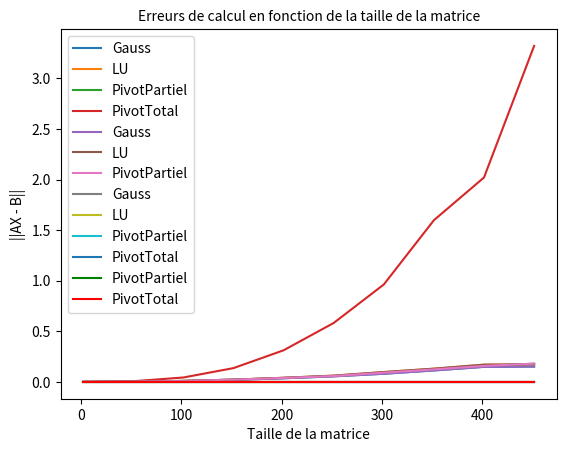

Recreate this plot in Python.
""" [redacted] """

#Initialisation...

import matplotlib.pyplot as plt
import numpy as np
import time

A = np.random.random(size=(10,10))
B = np.random.random(size=(10,1))

#A = np.array([[1,1,1,1],[2,4,-3,2],[-1,-1,0,-3],[1,-1,4,9]])
#B = np.array([[1],[1],[2],[-8]])

#Fonctions...

def ReductionGauss(Aaug):

    n,m = Aaug.shape

    for i in range(0,n-1):
        for k in range(i+1,n):
            Aaug[k,:] = Aaug[k,:]-(Aaug[k,i]/Aaug[i,i])*Aaug[i,:]

    return Aaug

def ResolutionSystTriSup(Taug):

    T = np.copy(Taug)
    n,m = T.shape
    x = np.zeros(n)

    x[n-1] = T[n-1,n] / T[n-1,n-1]      
    for i in range(n-2,-1,-1):
        x[i] = (T[i,n] - np.sum(T[i,i+1:n]*x[i+1:n]))/T[i,i]
                    
    return x

def Gauss(A,B):

    Aaug = np.concatenate((A,B), axis=1)
    Taug = ReductionGauss(Aaug)
    X = ResolutionSystTriSup(Taug)

    return X

def DecompositionLU(A):

    n = np.shape(A)[0]
    L = np.identity(n)
    U = np.copy(A)

    for i in range(0,n-1):
        for k in range(i+1,n):
            L[k,i] = U[k,i]/U[i,i]
            U[k,:] = U[k,:]-(L[k,i])*U[i,:]

    return L,U

def ResolutionLU(L,U,B):

    n,m = L.shape
    Y = np.zeros(n)

    for i in range(n):
        Y[i] = B[i] - sum(L[i,:i]*Y[:i])

    X = np.zeros(n)

    for i in range(n-1,-1,-1):
        X[i] = (Y[i] - sum(U[i,i:n]*X[i:n]))/U[i,i]

    return X

def GaussChoixPivotPartiel(A,B):

    Aaug = np.concatenate((A,B), axis=1)
    n,m = Aaug.shape
    X = np.zeros(n)
    
    for i in range(n):
        for k in range(i+1,n):
            if abs(Aaug[k,i]) > abs(Aaug[i,i]):
                Aw = np.copy(Aaug[i,:])
                Aaug[i,:] = Aaug[k,:]
                Aaug[k,:] = Aw
            p = Aaug[i,i]

        if p != i:
            for k in range(i+1,n):
                Aaug[k,:] = Aaug[k,:]-(Aaug[k,i]/p)*Aaug[i,:]

    X[n-1] = Aaug[n-1,n] / Aaug[n-1,n-1]      
    for i in range(n-2,-1,-1):
        X[i] = (Aaug[i,n] - np.sum(Aaug[i,i+1:n]*X[i+1:n]))/Aaug[i,i]

    return X

def GaussChoixPivotTotal(A,B):

    n,m = np.shape(A)
    
    X = np.zeros(n)
    l = [0,0]
    c = [0,0]

    imax = 0
    jmax = 0

    for k in range(0, n-1):

        imax = k
        jmax = k
        p = abs(A[imax,jmax])

        if k >= 1:
            for j in range(k,n-1):
                for i in range(k,n-1):
                    if abs(A[i,j]) > p : 
                        imax = i
                        jmax = j
                        p = abs(A[imax,jmax])

            c[:] = A[:,k]
            A[:,k] = A[:,jmax]
            A[:,jmax] = c[:]

            l[:] = A[k,:]
            A[k,:] = A[imax,:]
            A[imax,:] = l[:]

        for j in range(k+1,n):
            A[j,:] = A[j,:]-(A[j,k]/A[k,k])*A[k,:]

    Aaug = np.concatenate((A,B), axis = 1)

    X[n-1] = Aaug[n-1,n] / Aaug[n-1,n-1]      
    for i in range(n-2,-1,-1):
        X[i] = (Aaug[i,n] - np.sum(Aaug[i,i+1:n]*X[i+1:n]))/Aaug[i,i]

    return X

#Programme...

print("--------------------Algorithme de Gauss--------------------\n")

X = Gauss(A,B)
print("La matrice solution :\n", X)

e = np.linalg.norm(np.dot(A,X)-np.ravel(B))
print("Erreur Gauss", e)


print("\n--------------------Décomposition LU--------------------\n")

L,U = DecompositionLU(A)
print("La matrice L :\n", L, "\nla matrice U :\n", U)

X = ResolutionLU(L,U,B)
print("La matrice solution :\n", X)

LU = np.matmul(L,U)
e = np.linalg.norm(np.dot(LU,X)-np.ravel(B))
print("Erreur LU", e)


print("\n--------------------Pivot Partiel--------------------\n")

X = GaussChoixPivotPartiel(A,B)
print("La matrice solution: \n", X)

e = np.linalg.norm(np.dot(A,X)-np.ravel(B))
print("Erreur PP", e)


print("\n--------------------Pivot Total----------------------\n")

X = GaussChoixPivotTotal(A,B)
print("La matrice solution: \n", X)

e = np.linalg.norm(np.dot(A,X)-np.ravel(B))
print("Erreur PT", e)

#Matplotlib...

print("\n--------------------Graphiques-----------------------\n")

test = []
for i in range(2,502,50): #de ... à ... avec un pas de ...
    test.append(i)

len_test = len(test)
Erreur_Gauss = []
Erreur_LU = []
Erreur_PP = []
Erreur_PT = []

Temps_Gauss = []
Temps_LU = []
Temps_PP = []
Temps_PT = []

for i in range(len_test):
    
    n = test[i]
    A = np.random.random(size=(n,n))
    B = np.random.random(size=(n,1))
    A1 = np.copy(A)
    A2 = np.copy(A)
    A3 = np.copy(A)
    A4 = np.copy(A)

    start = time.time()
    X = Gauss(A1,B)
    end = time.time()
    E = np.linalg.norm(np.dot(A1,X)-np.ravel(B))
    Erreur_Gauss.append(E)
    Temps_Gauss.append(end - start)

    start = time.time()
    L,U = DecompositionLU(A2)
    X2 = ResolutionLU(L,U,B)
    LU = np.matmul(L,U)
    end = time.time()
    E2 = np.linalg.norm(np.dot(A2,X2)-np.ravel(B))
    Erreur_LU.append(E2)
    Temps_LU.append(end - start)

    start = time.time()
    X3 = GaussChoixPivotPartiel(A3,B)
    end = time.time()
    E3 = np.linalg.norm(np.dot(A3,X3)-np.ravel(B))
    Erreur_PP.append(E3)
    Temps_PP.append(end - start)

    start = time.time()
    X4 = GaussChoixPivotTotal(A4,B)
    end = time.time()
    E4 = np.linalg.norm(np.dot(A4,X4)-np.ravel(B))
    Erreur_PT.append(E4)
    Temps_PT.append(end - start)

plt.plot(test, Temps_Gauss, label = "Gauss")
plt.plot(test, Temps_LU, label ="LU")
plt.plot(test, Temps_PP, label ="PivotPartiel")
plt.plot(test, Temps_PT, label ="PivotTotal")

"""plt.semilogy(test, Temps_Gauss, label = "Gauss")
plt.semilogy(test, Temps_LU, label ="LU")
plt.semilogy(test, Temps_PP, label ="PP")
plt.semilogy(test, Temps_PT, label ="PT")
"""

plt.title("Temps de calcul en fonction de la taille de la matrice")
plt.xlabel("Taille de la matrice")
plt.ylabel("Temps de calcul (s)")
plt.legend()
plt.show()

plt.plot(test, Temps_Gauss, label = "Gauss")
plt.plot(test, Temps_LU, label ="LU")
plt.plot(test, Temps_PP, label ="PivotPartiel")

plt.title("Temps de calcul en fonction de la taille de la matrice")
plt.xlabel("Taille de la matrice")
plt.ylabel("Temps de calcul (s)")
plt.legend()
plt.show()

plt.plot(test, Erreur_Gauss, label = "Gauss")
plt.plot(test, Erreur_LU, label ="LU")
plt.plot(test, Erreur_PP, label ="PivotPartiel")
plt.plot(test, Erreur_PT, label ="PivotTotal")

"""plt.semilogy(test, Erreur_Gauss, label = "Gauss")
plt.semilogy(test, Erreur_LU, label ="LU")
plt.semilogy(test, Erreur_PP, label ="PP")
plt.semilogy(test, Erreur_PT, label ="PT")
"""
plt.title("Erreurs de calcul en fonction de la taille de la matrice", fontsize = 10)
plt.xlabel("Taille de la matrice")
plt.ylabel("||AX - B||")
plt.legend()
plt.show()

plt.plot(test, Erreur_PP, 'g', label ="PivotPartiel")
plt.plot(test, Erreur_PT, 'r', label ="PivotTotal")

plt.title("Erreurs de calcul en fonction de la taille de la matrice", fontsize = 10)
plt.xlabel("Taille de la matrice")
plt.ylabel("||AX - B||")
plt.legend()
plt.show()
